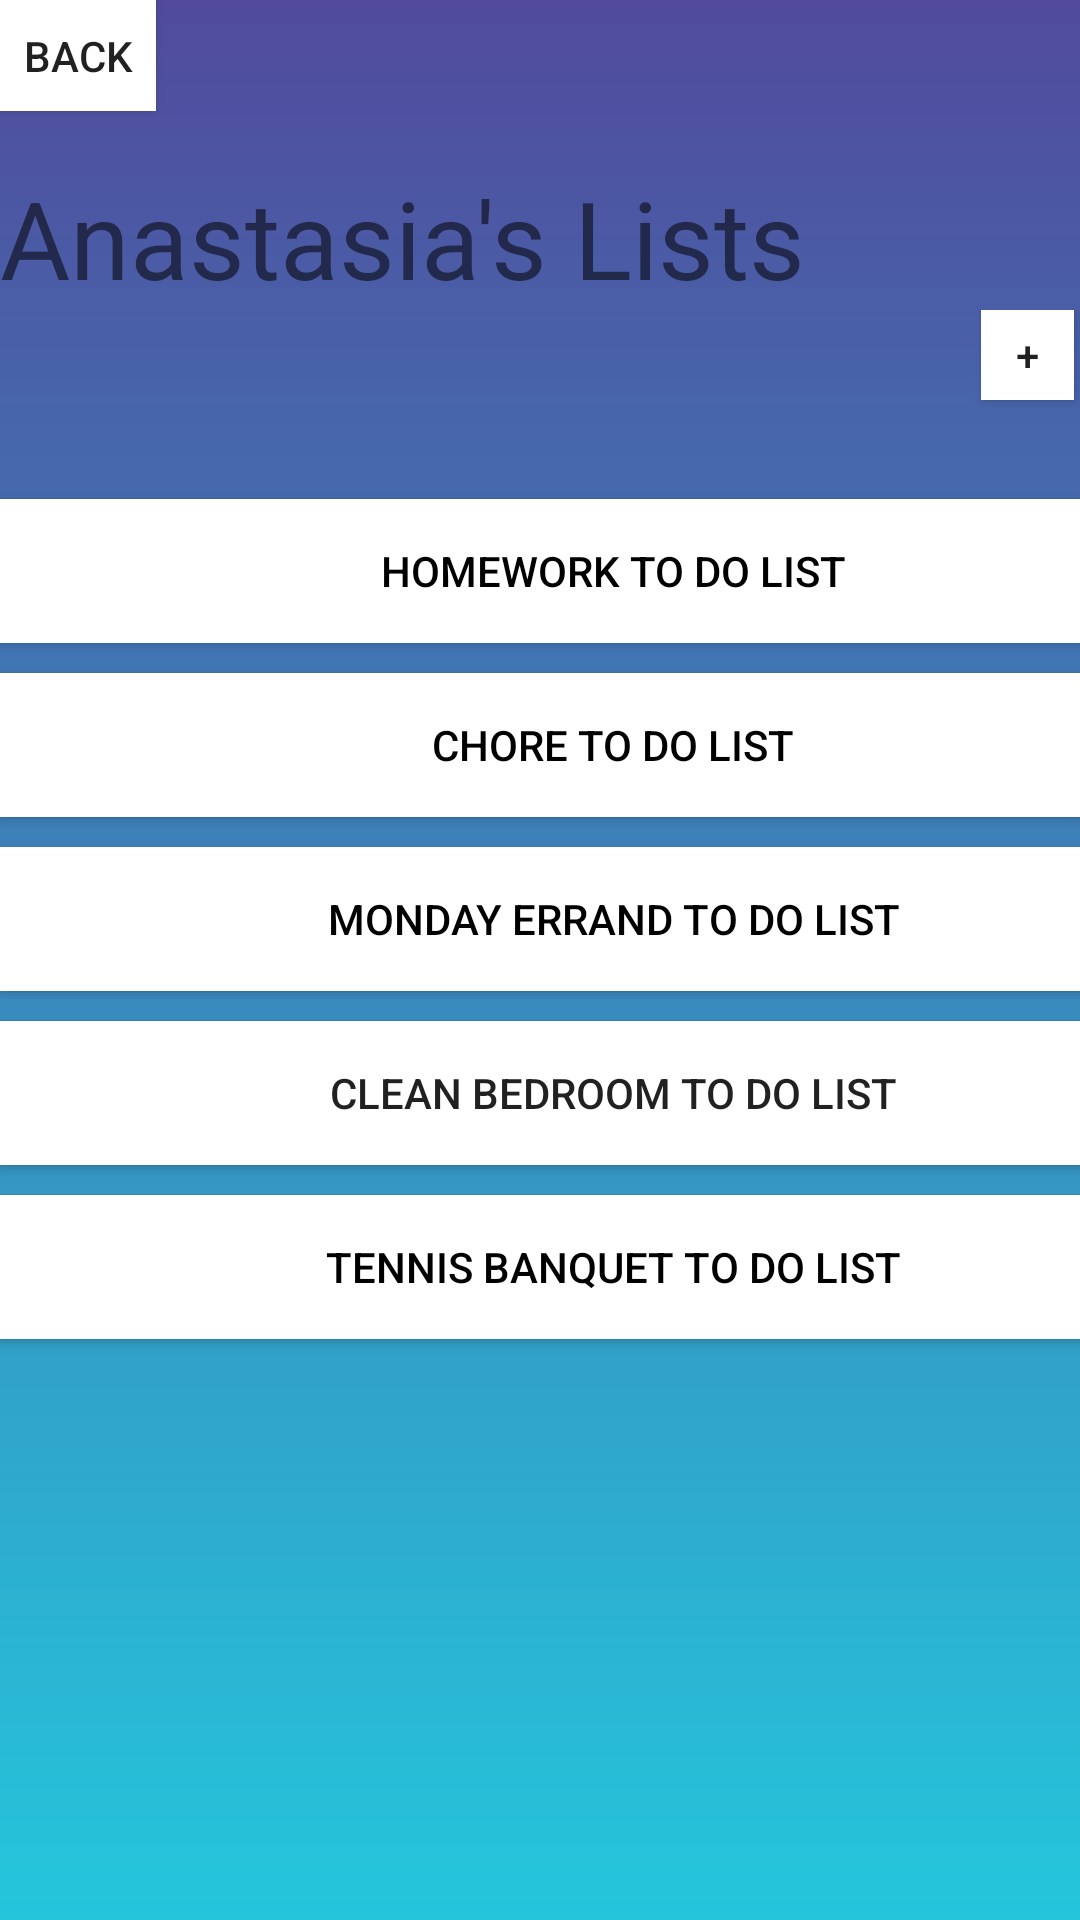

Here is an Android app screen rendered from its layout file. Give the layout XML and the strings, colors and styles it references.
<!-- AndroidManifest.xml: application theme AppTheme -->
<!-- res/layout/activity_list_of_lists.xml -->
<?xml version="1.0" encoding="utf-8"?>
<androidx.constraintlayout.widget.ConstraintLayout xmlns:android="http://schemas.android.com/apk/res/android"
    xmlns:app="http://schemas.android.com/apk/res-auto"
    xmlns:tools="http://schemas.android.com/tools"
    android:layout_width="match_parent"
    android:layout_height="match_parent"
    tools:context=".list_of_lists"
    android:background="@drawable/teal_purple_gradient">

    <LinearLayout
        android:layout_width="409dp"
        android:layout_height="729dp"
        android:orientation="vertical"
        tools:layout_editor_absoluteX="1dp"
        tools:layout_editor_absoluteY="1dp">

        <Button
            android:id="@+id/button6"
            android:layout_width="52dp"
            android:layout_height="37dp"
            android:background="#FFFFFF"
            android:text="Back" />

        <Space
            android:layout_width="match_parent"
            android:layout_height="18dp" />

        <TextView
            android:id="@+id/textView5"
            android:layout_width="match_parent"
            android:layout_height="wrap_content"
            android:text="Anastasia's Lists"
            android:textSize="36sp" />

        <LinearLayout
            android:layout_width="match_parent"
            android:layout_height="63dp"
            android:orientation="horizontal">

            <Space
                android:layout_width="327dp"
                android:layout_height="78dp" />

            <Button
                android:id="@+id/button7"
                android:layout_width="31dp"
                android:layout_height="30dp"
                android:background="#FFFFFF"
                android:text="+" />

        </LinearLayout>

        <Button
            android:id="@+id/hw_button"
            android:layout_width="match_parent"
            android:layout_height="wrap_content"
            android:background="#FFFFFF"
            android:text="Homework to do list"
            android:onClick="toHomeworkList"
            android:textColor="#000000" />

        <Space
            android:layout_width="match_parent"
            android:layout_height="10dp" />

        <Button
            android:id="@+id/button2"
            android:layout_width="match_parent"
            android:layout_height="wrap_content"
            android:background="#FFFFFF"
            android:text="Chore to do list"
            android:textColor="#000000" />

        <Space
            android:layout_width="match_parent"
            android:layout_height="10dp" />

        <Button
            android:id="@+id/button3"
            android:layout_width="match_parent"
            android:layout_height="wrap_content"
            android:background="#FFFFFF"
            android:text="Monday Errand to do list"
            android:textColor="#000000" />

        <Space
            android:layout_width="match_parent"
            android:layout_height="10dp" />

        <Button
            android:id="@+id/button4"
            android:layout_width="match_parent"
            android:layout_height="wrap_content"
            android:background="#FFFFFF"
            android:text="Clean bedroom to do list" />

        <Space
            android:layout_width="match_parent"
            android:layout_height="10dp" />

        <Button
            android:id="@+id/button5"
            android:layout_width="match_parent"
            android:layout_height="wrap_content"
            android:background="#FFFFFF"
            android:text="Tennis banquet to do list"
            android:textColor="#000000" />
    </LinearLayout>
</androidx.constraintlayout.widget.ConstraintLayout>
<!-- resources referenced by this layout -->
<resources>
  <!-- drawable teal_purple_gradient (drawable) -->
  <?xml version="1.0" encoding="utf-8"?>
  <shape xmlns:android="http://schemas.android.com/apk/res/android"
      android:shape="rectangle">
      <gradient
          android:startColor="#514A9D"
          android:endColor="#24C6DC"
          android:angle="-180"/>
  </shape>
  <style name="AppTheme" parent="Theme.AppCompat.Light.DarkActionBar">
          
          <item name="colorPrimary">@color/colorPrimary</item>
          <item name="colorPrimaryDark">@color/colorPrimaryDark</item>
          <item name="colorAccent">@color/colorAccent</item>
      </style>
  <!-- not gathered from this repository: default colours our renderer supplied (Android Studio template values) -->
  <color name="colorPrimary">#FF6200EE</color>
  <color name="colorPrimaryDark">#FF3700B3</color>
  <color name="colorAccent">#FF03DAC5</color>
</resources>
